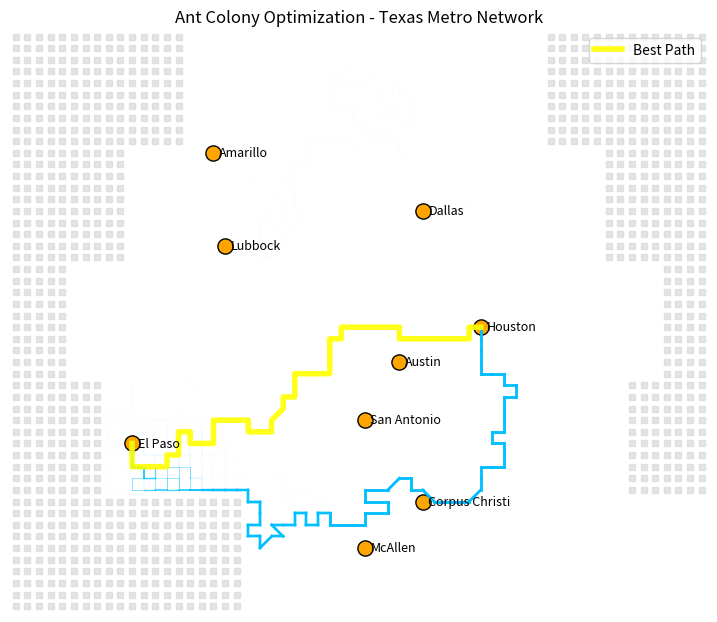

Reproduce this figure in Python.
# texas_aco.py
import numpy as np
import matplotlib.pyplot as plt
import random
from collections import defaultdict
from heapq import heappush, heappop

# ---------------------------------------
# Approximate Texas shape as boolean mask
# ---------------------------------------
def texas_mask(width=60, height=50):
    """Returns a set of blocked (x,y) coordinates forming an approximate Texas outline."""
    blocked = set()
    for y in range(height):
        for x in range(width):
            # Rough polygonal cutoff to mimic Texas shape
            if (
                y < 10 and (x < 15 or x > 45)
                or (y >= 10 and y < 20 and (x < 10 or x > 50))
                or (y >= 20 and y < 30 and (x < 5 or x > 55))
                or (y >= 30 and y < 40 and (x < 8 or x > 52))
                or (y >= 40 and x < 20)
            ):
                blocked.add((x, y))
    return blocked

# ---------------------------------------
# Grid and graph builder
# ---------------------------------------
def grid_graph(width, height, obstacles=None, diag=True):
    obstacles = obstacles or set()
    nodes, edges = [], []
    dirs = [(1,0),(-1,0),(0,1),(0,-1)]
    if diag: dirs += [(1,1),(1,-1),(-1,1),(-1,-1)]
    def inside(x,y): return 0<=x<width and 0<=y<height and (x,y) not in obstacles
    for y in range(height):
        for x in range(width):
            if inside(x,y):
                nodes.append((x,y))
                for dx,dy in dirs:
                    nx, ny = x+dx, y+dy
                    if inside(nx,ny) and (x,y)<(nx,ny):
                        edges.append(((x,y),(nx,ny)))
    return nodes, edges

# ---------------------------------------
# Ant colony optimization
# ---------------------------------------
def ant_colony_path(nodes, edges, source, sink, n_ants=100, n_iter=250,
                    alpha=1.0, beta=4.0, rho=0.3, Q=100):
    nbrs = defaultdict(list)
    length = {}
    for (u,v) in edges:
        nbrs[u].append(v); nbrs[v].append(u)
        length[(u,v)] = length[(v,u)] = np.hypot(v[0]-u[0], v[1]-u[1])
    pheromone = {(u,v):1.0 for (u,v) in edges}
    pheromone.update({(v,u):1.0 for (u,v) in edges})

    best_path, best_cost = None, float('inf')
    for iteration in range(n_iter):
        all_paths=[]
        for _ in range(n_ants):
            path, cost = construct_path(source, sink, nbrs, length, pheromone, alpha, beta)
            if path:
                all_paths.append((path, cost))
                if cost < best_cost:
                    best_path, best_cost = path, cost
        # evaporate + reinforce
        for e in pheromone: pheromone[e] *= (1 - rho)
        for path, cost in all_paths:
            for i in range(len(path)-1):
                u,v = path[i], path[i+1]
                pheromone[(u,v)] += Q/cost
                pheromone[(v,u)] += Q/cost
        if iteration % 25 == 0:
            print(f"Iter {iteration:3d} | best = {best_cost:.2f}")
    return pheromone, best_path

def construct_path(source, sink, nbrs, length, pheromone, alpha, beta):
    path=[source]; visited={source}; cost=0; current=source
    for _ in range(1000):
        if current==sink: return path, cost
        choices=[]
        total=0
        for n in nbrs[current]:
            if n not in visited:
                tau=pheromone[(current,n)]**alpha
                eta=(1/length[(current,n)])**beta
                total+=tau*eta
                choices.append((n,tau*eta,length[(current,n)]))
        if not choices: return None, float('inf')
        r=random.random()*total; s=0
        for n,p,l in choices:
            s+=p
            if s>=r:
                path.append(n); visited.add(n); cost+=l; current=n; break
    return None, float('inf')

# ---------------------------------------
# Visualization
# ---------------------------------------
def draw_texas_network(pheromone, width, height, obstacles, cities, best_path):
    fig, ax = plt.subplots(figsize=(9,8))
    ax.set_xlim(-0.5, width-0.5)
    ax.set_ylim(-0.5, height-0.5)
    ax.set_aspect('equal')
    ax.invert_yaxis()

    maxP = max(pheromone.values())
    for (u,v),p in pheromone.items():
        if p < 0.5: continue
        (x1,y1),(x2,y2)=u,v
        ax.plot([x1,x2],[y1,y2],color='deepskyblue',alpha=min(1,p/maxP),lw=2*(p/maxP))
    if obstacles:
        obs = np.array(list(obstacles))
        ax.scatter(obs[:,0], obs[:,1], s=15, c='lightgray', marker='s', alpha=0.6)
    # plot cities
    for name,(x,y) in cities.items():
        ax.scatter(x,y,s=120,c='orange',edgecolors='black')
        ax.text(x+0.5,y,name,fontsize=9,ha='left',va='center')
    # best path
    if best_path:
        xs,ys = zip(*best_path)
        ax.plot(xs,ys,color='yellow',lw=4,alpha=0.9,label='Best Path')
    ax.legend(loc='upper right')
    plt.title("Ant Colony Optimization - Texas Metro Network")
    plt.axis('off')
    plt.show()

# ---------------------------------------
# Demo run
# ---------------------------------------
if __name__=="__main__":
    random.seed(10)
    W,H=60,50
    obstacles = texas_mask(W,H)

    # approximate city coords (roughly scaled)
    cities = {
        "Dallas": (35,15),
        "Houston": (40,25),
        "Austin": (33,28),
        "San Antonio": (30,33),
        "El Paso": (10,35),
        "Lubbock": (18,18),
        "Amarillo": (17,10),
        "Corpus Christi": (35,40),
        "McAllen": (30,44)
    }

    nodes,edges=grid_graph(W,H,obstacles,diag=True)
    source="El Paso"; sink="Houston"
    print(f"Running ACO from {source} to {sink}...")
    pheromone,best_path=ant_colony_path(nodes,edges,cities[source],cities[sink],
        n_ants=100,n_iter=250,alpha=1.0,beta=5.0,rho=0.25,Q=80)
    draw_texas_network(pheromone,W,H,obstacles,cities,best_path)
